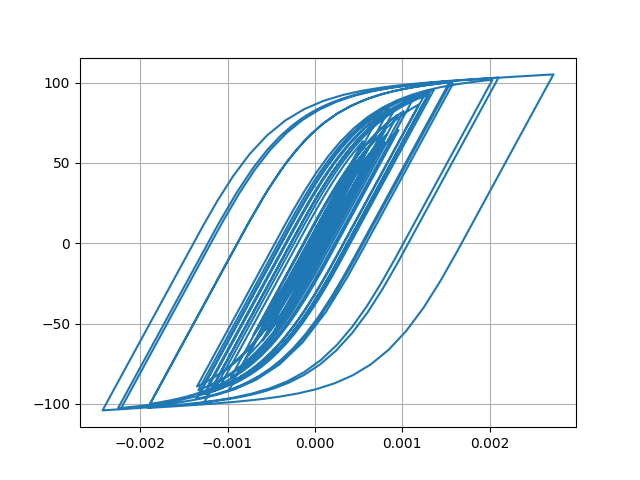

The file beside this chart, header and first rows:
Desplacment, Force
0.0, 0.0
1.0374333693078883e-06, 0.1037
3.7861290868755855e-06, 0.3786
7.646301245416376e-06, 0.7646
1.2189332328720872e-05, 1.219
1.7058950104526397e-05, 1.706
2.1931582790499894e-05, 2.193
2.655145873926541e-05, 2.655
3.065227429086603e-05, 3.064
3.406651140071284e-05, 3.405
3.6787359983334895e-05, 3.677
3.889491748316241e-05, 3.888
4.048410362834871e-05, 4.046
4.1711570116000546e-05, 4.169
4.2904311426351356e-05, 4.288
4.4329375040857286e-05, 4.43
4.607841408179431e-05, 4.605
4.8099532271131814e-05, 4.806
5.0276303318058344e-05, 5.024
5.240916352809651e-05, 5.236
5.406670421028485e-05, 5.402
5.489883364765877e-05, 5.485
5.470599194910129e-05, 5.465
5.3413542927147276e-05, 5.336
5.091783828947279e-05, 5.086
4.722151987960007e-05, 4.717
4.270275241256255e-05, 4.265
3.778831240119721e-05, 3.773
3.2957133302129476e-05, 3.29
2.850341289949115e-05, 2.845
2.43548247461278e-05, 2.43
2.0283691320295855e-05, 2.023
1.6119915779967886e-05, 1.607
1.1620989338253701e-05, 1.157
6.341076729566434e-06, 0.6288
-1.9243921195151331e-07, -0.02459
-8.58480428316926e-06, -0.8638
-1.918634318889978e-05, -1.924
-3.193005612482651e-05, -3.197
-4.6402887788093874e-05, -4.642
-6.181388623185465e-05, -6.179
-7.73778203262763e-05, -7.728
-9.24579146010653e-05, -9.226
-0.0001065, -10.62
-0.0001187, -11.82
-0.0001282, -12.76
-0.0001348, -13.41
-0.0001386, -13.78
-0.0001408, -13.99
-0.0001428, -14.19
-0.0001457, -14.48
-0.0001499, -14.89
-0.0001552, -15.4
-0.0001611, -15.98
-0.0001673, -16.58
-0.0001736, -17.2
-0.0001796, -17.78
-0.0001849, -18.29
-0.0001896, -18.75
-0.0001936, -19.13
... 2,941 more rows
